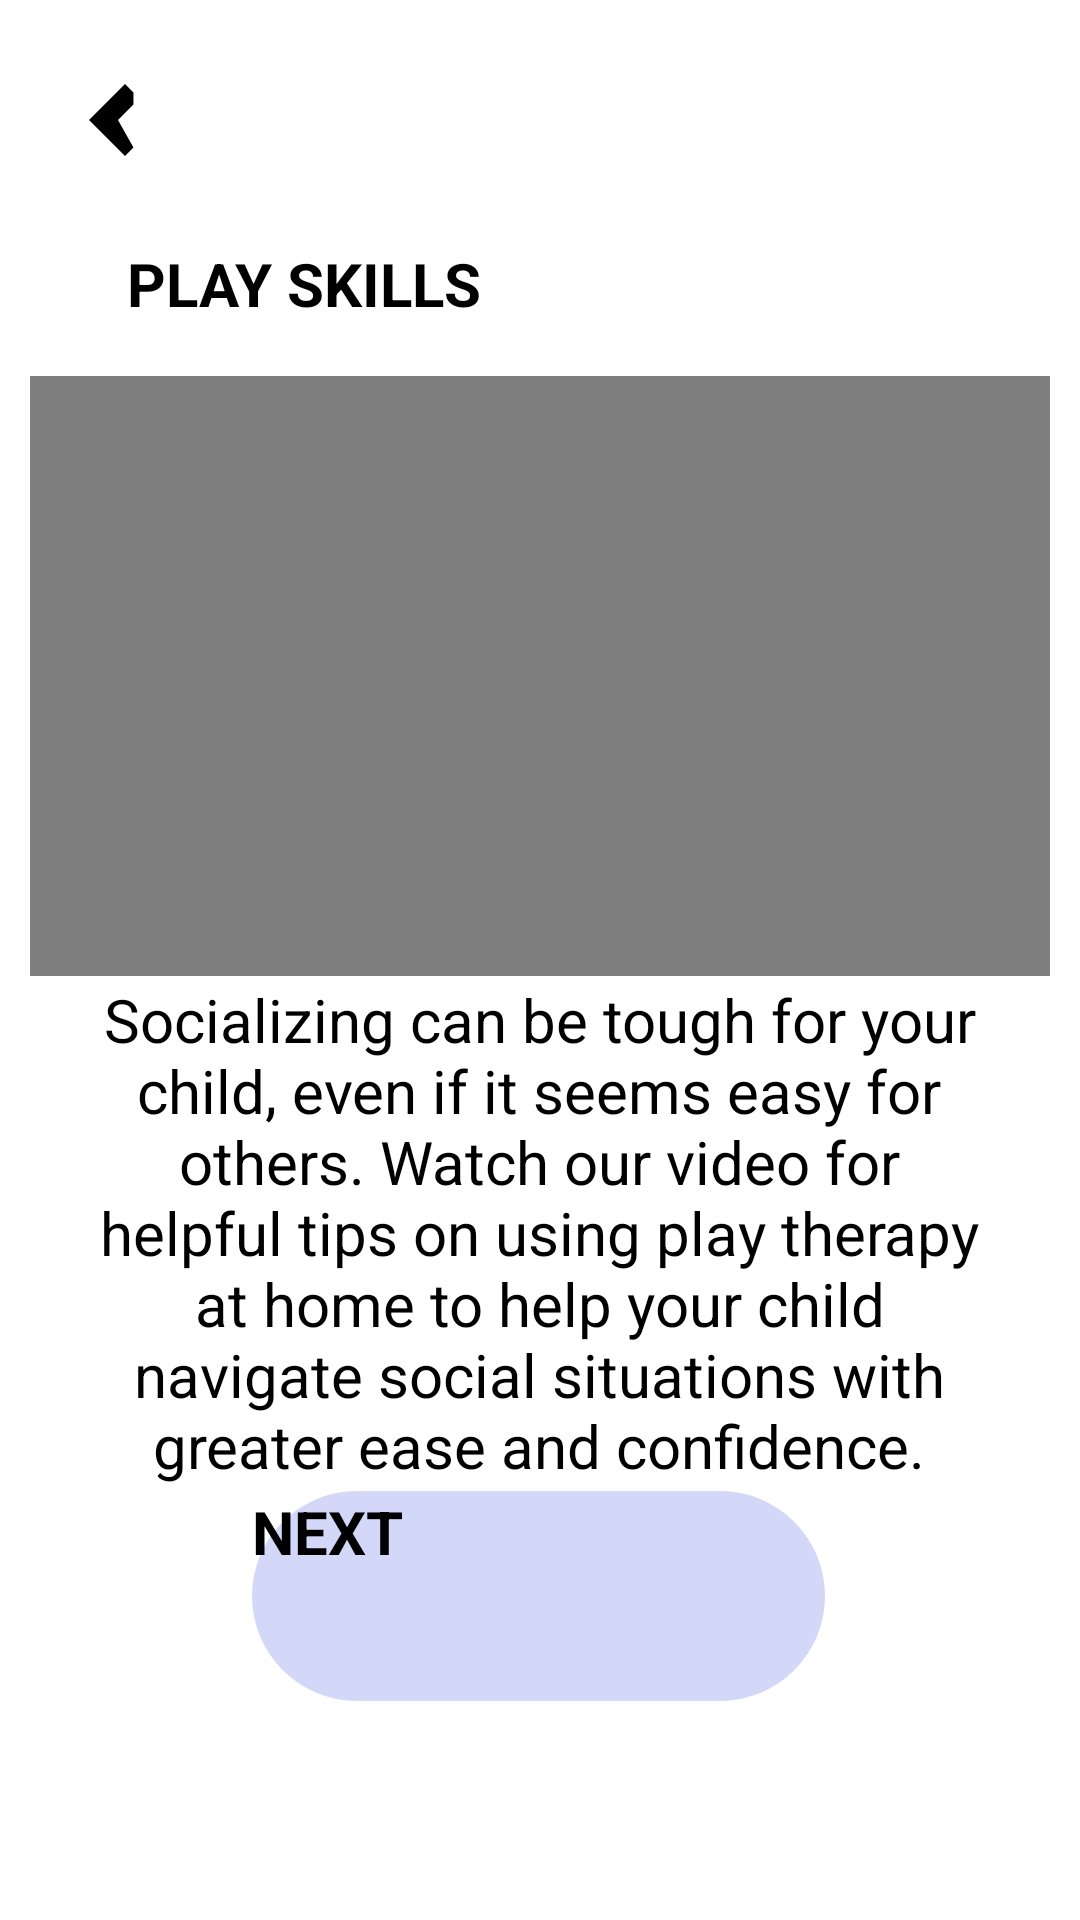

Layout XML and referenced resources for this Android screen:
<!-- AndroidManifest.xml: application theme Theme.Autism -->
<!-- res/layout/activity_ps.xml -->
<?xml version="1.0" encoding="utf-8"?>
<android.support.constraint.ConstraintLayout xmlns:android="http://schemas.android.com/apk/res/android"
    xmlns:app="http://schemas.android.com/apk/res-auto"
    xmlns:tools="http://schemas.android.com/tools"
    android:layout_width="match_parent"
    android:layout_height="match_parent">

    <ImageView
        android:id="@+id/backIcon"
        android:layout_width="48dp"
        android:layout_height="48dp"
        android:src="@drawable/ic_ios_back"
        app:layout_constraintBottom_toBottomOf="parent"
        app:layout_constraintEnd_toEndOf="parent"
        app:layout_constraintHorizontal_bias="0.044"
        app:layout_constraintStart_toStartOf="parent"
        app:layout_constraintTop_toTopOf="parent"
        app:layout_constraintVertical_bias="0.027" />


    <Button
        android:id="@+id/button18"
        android:layout_width="191dp"
        android:layout_height="70dp"
        android:backgroundTint="#D3D7F8"
        android:text="NEXT"
        android:textStyle="bold"
        android:textSize="20dp"
        android:background="@drawable/rounded"
        app:layout_constraintBottom_toBottomOf="parent"
        app:layout_constraintEnd_toEndOf="parent"
        app:layout_constraintHorizontal_bias="0.498"
        app:layout_constraintStart_toStartOf="parent"
        app:layout_constraintTop_toTopOf="parent"
        app:layout_constraintVertical_bias="0.872" />

    <TextView
        android:id="@+id/textView6"
        android:layout_width="wrap_content"
        android:layout_height="wrap_content"
        android:text="PLAY SKILLS"
        android:textStyle="bold"
        android:textColor="@color/black"
        android:textSize="20dp"
        app:layout_constraintBottom_toBottomOf="parent"
        app:layout_constraintEnd_toEndOf="parent"
        app:layout_constraintHorizontal_bias="0.175"
        app:layout_constraintStart_toStartOf="parent"
        app:layout_constraintTop_toTopOf="parent"
        app:layout_constraintVertical_bias="0.132" />

    <VideoView
        android:id="@+id/videoView"
        android:layout_width="340dp"
        android:layout_height="200dp"
        app:layout_constraintBottom_toBottomOf="parent"
        app:layout_constraintEnd_toEndOf="parent"
        app:layout_constraintHorizontal_bias="0.492"
        app:layout_constraintStart_toStartOf="parent"
        app:layout_constraintTop_toTopOf="parent"
        app:layout_constraintVertical_bias="0.285" />

    <TextView
        android:id="@+id/textView9"
        android:layout_width="300dp"
        android:layout_height="wrap_content"
        android:text="Socializing can be tough for your child, even if it seems easy for others. Watch our video for helpful tips on using play therapy at home to help your child navigate social situations with greater ease and confidence."
        android:textSize="20dp"
        android:textColor="@color/black"
        android:textAlignment="center"
        app:layout_constraintBottom_toTopOf="@+id/button18"
        app:layout_constraintEnd_toEndOf="parent"
        app:layout_constraintHorizontal_bias="0.497"
        app:layout_constraintStart_toStartOf="parent"
        app:layout_constraintTop_toBottomOf="@+id/videoView"
        app:layout_constraintVertical_bias="0.386" />
</android.support.constraint.ConstraintLayout>
<!-- resources referenced by this layout -->
<resources>
  <color name="black">#FF000000</color>
  <!-- drawable ic_ios_back (drawable) -->
  <?xml version="1.0" encoding="utf-8"?>
  <vector xmlns:android="http://schemas.android.com/apk/res/android"
          android:width="24dp"
          android:height="24dp"
          android:viewportWidth="24.0"
          android:viewportHeight="24.0"
          android:tint="#000000">
  
          <path
              android:fillColor="#000000"
              android:pathData="M15.41,7.41L14,6L8,12l6,6l1.41,-1.41L12.83,12l2.58,-2.58Z"
              />
      </vector>
  <!-- drawable rounded (drawable) -->
  <?xml version="1.0" encoding="utf-8"?>
  <shape xmlns:android="http://schemas.android.com/apk/res/android">
      <corners android:radius="40dp" />
      <solid android:color="#D3D7F8" />
  </shape>
  <style name="Theme.Autism" parent="Theme.AppCompat.Light.NoActionBar">
          
          <item name="colorPrimary">@color/purple_200</item>
          <item name="colorPrimaryDark">@android:color/transparent</item>
          <item name="colorAccent">@color/teal_200</item>
  
          
      </style>
  <color name="purple_200">#FFBB86FC</color>
  <color name="teal_200">#FF03DAC5</color>
</resources>
